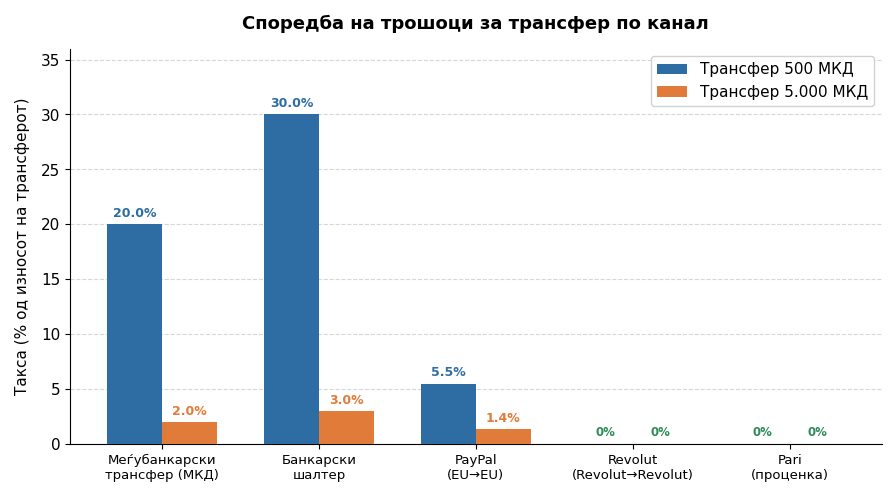

This chart was generated by the following Python code: (Note: this script raises an exception after producing the figure.)
#!/usr/bin/env python3
"""Generate all thesis charts for Pari master's thesis."""

import matplotlib
matplotlib.use('Agg')
import matplotlib.pyplot as plt
import matplotlib.patches as mpatches
import numpy as np

# ── Style ─────────────────────────────────────────────────────────────────────
BLUE   = '#1a3a5c'
LBLUE  = '#2e6da4'
TEAL   = '#1d7a8a'
ORANGE = '#e07b39'
GREEN  = '#2e8b57'
RED    = '#c0392b'
LGRAY  = '#ecf0f1'
DGRAY  = '#7f8c8d'
GOLD   = '#f0a500'

plt.rcParams.update({
    'font.family': 'DejaVu Sans',
    'font.size': 11,
    'axes.titlesize': 13,
    'axes.titleweight': 'bold',
    'axes.spines.top': False,
    'axes.spines.right': False,
    'figure.dpi': 150,
    'savefig.dpi': 150,
    'savefig.bbox': 'tight',
    'savefig.pad_inches': 0.15,
})

OUT = '/Users/vladimirbojadzi/dev/pari/docs/figures'

# ══════════════════════════════════════════════════════════════════════════════
# Fig 1.1 — Transfer cost comparison (MKD)
# ══════════════════════════════════════════════════════════════════════════════
fig, ax = plt.subplots(figsize=(9, 5))

channels = [
    'Меѓубанкарски\nтрансфер (МКД)', 'Банкарски\nшалтер', 'PayPal\n(EU→EU)',
    'Revolut\n(Revolut→Revolut)', 'Pari\n(проценка)'
]
fees_500    = [20.0, 30.0, 5.5, 0.0, 0.0]   # % of 500 MKD transfer
fees_5000   = [2.0,  3.0,  1.4, 0.0, 0.0]   # % of 5000 MKD transfer

x = np.arange(len(channels))
w = 0.35

bars1 = ax.bar(x - w/2, fees_500,  w, label='Трансфер 500 МКД',  color=LBLUE,  zorder=3)
bars2 = ax.bar(x + w/2, fees_5000, w, label='Трансфер 5.000 МКД', color=ORANGE, zorder=3)

ax.set_ylabel('Такса (% од износот на трансферот)', labelpad=8)
ax.set_title('Споредба на трошоци за трансфер по канал', pad=14)
ax.set_xticks(x)
ax.set_xticklabels(channels, fontsize=9.5)
ax.set_ylim(0, 36)
ax.axhline(0, color='black', linewidth=0.6)
ax.yaxis.grid(True, linestyle='--', alpha=0.5, zorder=0)
ax.set_axisbelow(True)
ax.legend(loc='upper right', framealpha=0.9)

for bar in bars1:
    h = bar.get_height()
    if h > 0:
        ax.text(bar.get_x() + bar.get_width()/2, h + 0.4, f'{h:.1f}%',
                ha='center', va='bottom', fontsize=9, color=LBLUE, fontweight='bold')
for bar in bars2:
    h = bar.get_height()
    if h > 0:
        ax.text(bar.get_x() + bar.get_width()/2, h + 0.4, f'{h:.1f}%',
                ha='center', va='bottom', fontsize=9, color=ORANGE, fontweight='bold')

# zero labels
for i, (v1, v2) in enumerate(zip(fees_500, fees_5000)):
    if v1 == 0:
        ax.text(x[i] - w/2, 0.5, '0%', ha='center', va='bottom', fontsize=8.5, color=GREEN, fontweight='bold')
    if v2 == 0:
        ax.text(x[i] + w/2, 0.5, '0%', ha='center', va='bottom', fontsize=8.5, color=GREEN, fontweight='bold')

plt.tight_layout()
plt.savefig(f'{OUT}/fig1_1_transfer_costs.png')
plt.close()
print('✓ fig1_1_transfer_costs.png')

# ══════════════════════════════════════════════════════════════════════════════
# Fig 2.1 — Microservices vs Monolith (Tambi 2019)
# ══════════════════════════════════════════════════════════════════════════════
fig, axes = plt.subplots(1, 3, figsize=(11, 5))

metrics = [
    ('Намалување на\nоперативни трошоци', 40, 0, BLUE, LGRAY),
    ('Побрзо пуштање\nнови функционалности', 60, 0, TEAL, LGRAY),
    ('TPS (трансакции/сек)\nMonzo Bank', 1000, 350, LBLUE, DGRAY),
]

for ax, (title, micro_val, mono_val, col, base_col) in zip(axes, metrics):
    cats = ['Традиционална\nмонолитна\nархитектура', 'Микросервисна\nархитектура']
    vals = [mono_val if mono_val > 0 else micro_val * 0.6, micro_val]
    colors = [base_col, col]
    bars = ax.bar(cats, vals, color=colors, width=0.5, zorder=3)
    ax.set_title(title, pad=10, fontsize=10)
    ax.yaxis.grid(True, linestyle='--', alpha=0.5, zorder=0)
    ax.set_axisbelow(True)
    ax.set_ylim(0, max(vals) * 1.25)
    for bar, v in zip(bars, vals):
        label = f'{v}%' if '%' not in title else f'{v}%'
        if 'TPS' in title:
            label = f'{v} TPS'
        elif 'трошоци' in title or 'функционалности' in title:
            label = f'+{v}%' if bar.get_x() > 0.5 else f'0%'
            if v == mono_val and mono_val == 0:
                label = 'baseline'
            else:
                label = f'{v}%'
        ax.text(bar.get_x() + bar.get_width()/2, bar.get_height() + max(vals)*0.02,
                label, ha='center', va='bottom', fontweight='bold', fontsize=10)

axes[0].set_ylabel('Подобрување (%)', labelpad=8)
fig.suptitle('Придобивки од микросервисна архитектура (Tambi, 2019)', fontsize=13, fontweight='bold', y=1.01)
plt.tight_layout()
plt.savefig(f'{OUT}/fig2_1_microservices_benefits.png')
plt.close()
print('✓ fig2_1_microservices_benefits.png')

# ══════════════════════════════════════════════════════════════════════════════
# Fig 2.2 — P2P platform adoption / penetration
# ══════════════════════════════════════════════════════════════════════════════
fig, ax = plt.subplots(figsize=(10, 5.5))

platforms   = ['Swish\n(Шведска)', 'MobilePay\n(Данска)', 'Venmo\n(САД)', 'Revolut\n(Глобал)',
               'PayPal\n(Глобал)', 'Tikkie\n(Холандија)', 'Pari\n(Македонија\nпроценка)']
penetration = [87, 72, 36, 28, 24, 61, 0]  # % of target population / registered users (normalized)
metric      = ['% население', '% население', '% возр. 18-35', '% smartphone', '% online', '% население', 'цел: 15%']
colors_p    = [BLUE, TEAL, LBLUE, GREEN, ORANGE, DGRAY, RED]

y = np.arange(len(platforms))
bars = ax.barh(y, penetration, color=colors_p, height=0.6, zorder=3)
ax.set_xlabel('Пенетрација / Адопција (%)', labelpad=8)
ax.set_title('Адопција на P2P платежни апликации по платформа', pad=14)
ax.set_yticks(y)
ax.set_yticklabels(platforms, fontsize=9.5)
ax.set_xlim(0, 105)
ax.xaxis.grid(True, linestyle='--', alpha=0.5, zorder=0)
ax.set_axisbelow(True)

for bar, val, met in zip(bars, penetration, metric):
    label = f'{val}%  ({met})' if val > 0 else f'0%  (Цел: 15%+)'
    ax.text(bar.get_width() + 1, bar.get_y() + bar.get_height()/2,
            label, va='center', fontsize=9, color='#333333')

plt.tight_layout()
plt.savefig(f'{OUT}/fig2_2_p2p_adoption.png')
plt.close()
print('✓ fig2_2_p2p_adoption.png')

# ═════════════════════��════════════════════════════════════════════════════════
# Fig 2.3 — Consumer trust paradox (Zeller & Lynch, 2021)
# ══════════════════════════════════════════════════════════════════════════════
fig, ax = plt.subplots(figsize=(8, 5))

statements = [
    'Доверба во банките\nза чување на фин. информации',
    'Подготвени да ја споделат\nисторијата на трансакции\nсо трета страна (TPP)'
]
pct_yes = [76, 39]  # 76% trust, 61% would NOT share → 39% would share
pct_no  = [24, 61]

x = np.arange(len(statements))
w = 0.4

ax.bar(x, pct_yes, w, label='Да / Согласни', color=TEAL,   zorder=3)
ax.bar(x, pct_no,  w, label='Не / Несогласни', color=RED, zorder=3,
       bottom=pct_yes)

ax.set_ylabel('Одговори (%)', labelpad=8)
ax.set_title('Парадоксот на доверба кај потрошувачите (Zeller & Lynch, 2021)', pad=14)
ax.set_xticks(x)
ax.set_xticklabels(statements, fontsize=10)
ax.set_ylim(0, 115)
ax.yaxis.grid(True, linestyle='--', alpha=0.5, zorder=0)
ax.set_axisbelow(True)
ax.legend(loc='upper right', framealpha=0.9)

for i, (y_val, n_val) in enumerate(zip(pct_yes, pct_no)):
    ax.text(i, y_val/2, f'{y_val}%', ha='center', va='center',
            fontsize=12, fontweight='bold', color='white')
    ax.text(i, y_val + n_val/2, f'{n_val}%', ha='center', va='center',
            fontsize=12, fontweight='bold', color='white')

plt.tight_layout()
plt.savefig(f'{OUT}/fig2_3_trust_paradox.png')
plt.close()
print('✓ fig2_3_trust_paradox.png')

# ══════════════════════════════════════════════════════════════════════════════
# Fig 2.4 — Open banking global adoption (Wilson & Tam, 2026)
# ══════════════════════════════════════════════════════════════════════════════
fig, ax = plt.subplots(figsize=(7, 7))

sizes  = [23, 48, 29]
labels = [
    'Сеопфатна\nбезбедносна рамка\n(23%)',
    'Имплементирано\nбез полна безб. рамка\n(48%)',
    'Без имплементација\nна отворено банкарство\n(29%)'
]
colors_d = [GREEN, LBLUE, LGRAY]
explode  = (0.06, 0.02, 0.0)
wedges, texts, autotexts = ax.pie(
    sizes, labels=labels, colors=colors_d, explode=explode,
    autopct='%1.0f%%', startangle=120,
    textprops={'fontsize': 10},
    wedgeprops={'linewidth': 1.5, 'edgecolor': 'white'}
)
for at in autotexts:
    at.set_fontsize(12)
    at.set_fontweight('bold')
    at.set_color('white')

ax.set_title('Глобална адопција на отворено банкарство\n(193 земји, Wilson & Tam, 2026)',
             pad=16, fontsize=13, fontweight='bold')
plt.tight_layout()
plt.savefig(f'{OUT}/fig2_4_open_banking_adoption.png')
plt.close()
print('✓ fig2_4_open_banking_adoption.png')

# ══════════════════════════════════════════════════════════════════════════════
# Fig 2.5 — Top API security vulnerabilities (Gounari et al. 2024)
# ══════════════════════════════════════════════════════════════════════════════
fig, ax = plt.subplots(figsize=(9, 5.5))

vulns = [
    'BOLA / IDOR\n(Broken Object-Level Auth)',
    'Broken Auth\n& Session Mgmt',
    'Прекумерна изложеност\nна податоци',
    'Rate Limiting\nпроблеми',
    'Security\nMisconfiguration',
    'Инјекција\n(SQL, XSS)'
]
prevalence = [40, 31, 28, 24, 19, 15]
colors_v   = [RED, ORANGE, GOLD, LBLUE, TEAL, GREEN]

y = np.arange(len(vulns))
bars = ax.barh(y, prevalence, color=colors_v, height=0.6, zorder=3)
ax.set_xlabel('Распространетост во API имплементации (%)', labelpad=8)
ax.set_title('Најчести безбедносни ранливости во финансиски API\n(Gounari et al., 2024)', pad=14)
ax.set_yticks(y)
ax.set_yticklabels(vulns, fontsize=9.5)
ax.set_xlim(0, 52)
ax.xaxis.grid(True, linestyle='--', alpha=0.5, zorder=0)
ax.set_axisbelow(True)

for bar, v in zip(bars, prevalence):
    ax.text(bar.get_width() + 0.5, bar.get_y() + bar.get_height()/2,
            f'{v}%', va='center', fontsize=10, fontweight='bold')

plt.tight_layout()
plt.savefig(f'{OUT}/fig2_5_api_vulnerabilities.png')
plt.close()
print('✓ fig2_5_api_vulnerabilities.png')

# ══════════════════════════════════════════════════════════════════════════════
# Fig 4.1 — Pari security coverage radar chart
# ══════════════════════════════════════════════════════════════════════════════
fig, ax = plt.subplots(figsize=(7, 7), subplot_kw=dict(polar=True))

categories = [
    'Автентикација\n& Сесии',
    'Авторизација\n& BOLA',
    'Транспортна\nбезбедност',
    'Rate Limiting\n& DoS заштита',
    'Регулаторна\nусогласеност\n(PSD2/GDPR)',
    'Мониторинг\n& Логирање',
    'Тестирање\nи валидација'
]
N = len(categories)
values = [9, 9, 8, 8, 8, 7, 9]   # Pari scores (out of 10)
values_industry = [6, 5, 7, 6, 5, 5, 6]  # typical industry average

angles = np.linspace(0, 2*np.pi, N, endpoint=False).tolist()
values_plot = values + [values[0]]
values_ind  = values_industry + [values_industry[0]]
angles_plot = angles + [angles[0]]
cat_labels  = categories + [categories[0]]

ax.set_theta_offset(np.pi / 2)
ax.set_theta_direction(-1)
ax.plot(angles_plot, values_plot,   color=BLUE,   linewidth=2.5, linestyle='solid')
ax.fill(angles_plot, values_plot,   color=BLUE,   alpha=0.2)
ax.plot(angles_plot, values_ind,    color=ORANGE, linewidth=2, linestyle='dashed')
ax.fill(angles_plot, values_ind,    color=ORANGE, alpha=0.1)

ax.set_xticks(angles)
ax.set_xticklabels(categories, fontsize=9)
ax.set_ylim(0, 10)
ax.set_yticks([2, 4, 6, 8, 10])
ax.set_yticklabels(['2', '4', '6', '8', '10'], fontsize=8, color=DGRAY)
ax.yaxis.grid(True, color='gray', alpha=0.4)
ax.xaxis.grid(True, color='gray', alpha=0.4)

pari_patch    = mpatches.Patch(color=BLUE,   alpha=0.5, label='Pari')
ind_patch     = mpatches.Patch(color=ORANGE, alpha=0.4, label='Просек на индустријата')
ax.legend(handles=[pari_patch, ind_patch], loc='lower right',
          bbox_to_anchor=(1.35, -0.05), fontsize=10)

ax.set_title('Безбедносна покриеност на Pari по димензии\n(скала 0–10)', pad=22,
             fontsize=13, fontweight='bold')
plt.tight_layout()
plt.savefig(f'{OUT}/fig4_1_security_radar.png')
plt.close()
print('✓ fig4_1_security_radar.png')

# ══════════════════════════════════════════════════════════════════════════════
# Fig 5.1 — Goal achievement summary
# ══════════════════════════════════════════════════════════════════════════════
fig, ax = plt.subplots(figsize=(10, 6))

goals = [
    'Функционално P2P\nплатежно решение',
    'Банкарска\nинтеграција (PSD2)',
    'Социјални\nфункционалности',
    'Безбедносна\nанализа и SCA',
    'Регулаторна\nусогласеност'
]
achieved  = [100, 85, 95, 90, 88]
remaining = [v - a for v, a in zip([100]*5, achieved)]

x = np.arange(len(goals))
w = 0.5

bars_a = ax.bar(x, achieved,  w, label='Постигнато', color=GREEN,  zorder=3)
bars_r = ax.bar(x, remaining, w, label='Во тек / делумно', color=GOLD, zorder=3,
                bottom=achieved)

ax.set_ylabel('Степен на постигнување (%)', labelpad=8)
ax.set_title('Евалуација на постигнатите истражувачки цели', pad=14)
ax.set_xticks(x)
ax.set_xticklabels(goals, fontsize=9.5)
ax.set_ylim(0, 115)
ax.yaxis.grid(True, linestyle='--', alpha=0.5, zorder=0)
ax.set_axisbelow(True)
ax.legend(loc='lower right', framealpha=0.9)

for bar, val in zip(bars_a, achieved):
    ax.text(bar.get_x() + bar.get_width()/2, val/2,
            f'{val}%', ha='center', va='center', fontsize=11,
            fontweight='bold', color='white')

for bar, val, ach in zip(bars_r, remaining, achieved):
    if val > 0:
        ax.text(bar.get_x() + bar.get_width()/2, ach + val/2,
                f'{val}%', ha='center', va='center', fontsize=10,
                fontweight='bold', color='#555')

plt.tight_layout()
plt.savefig(f'{OUT}/fig5_1_goal_achievement.png')
plt.close()
print('✓ fig5_1_goal_achievement.png')

print('\nAll 8 charts generated successfully.')
